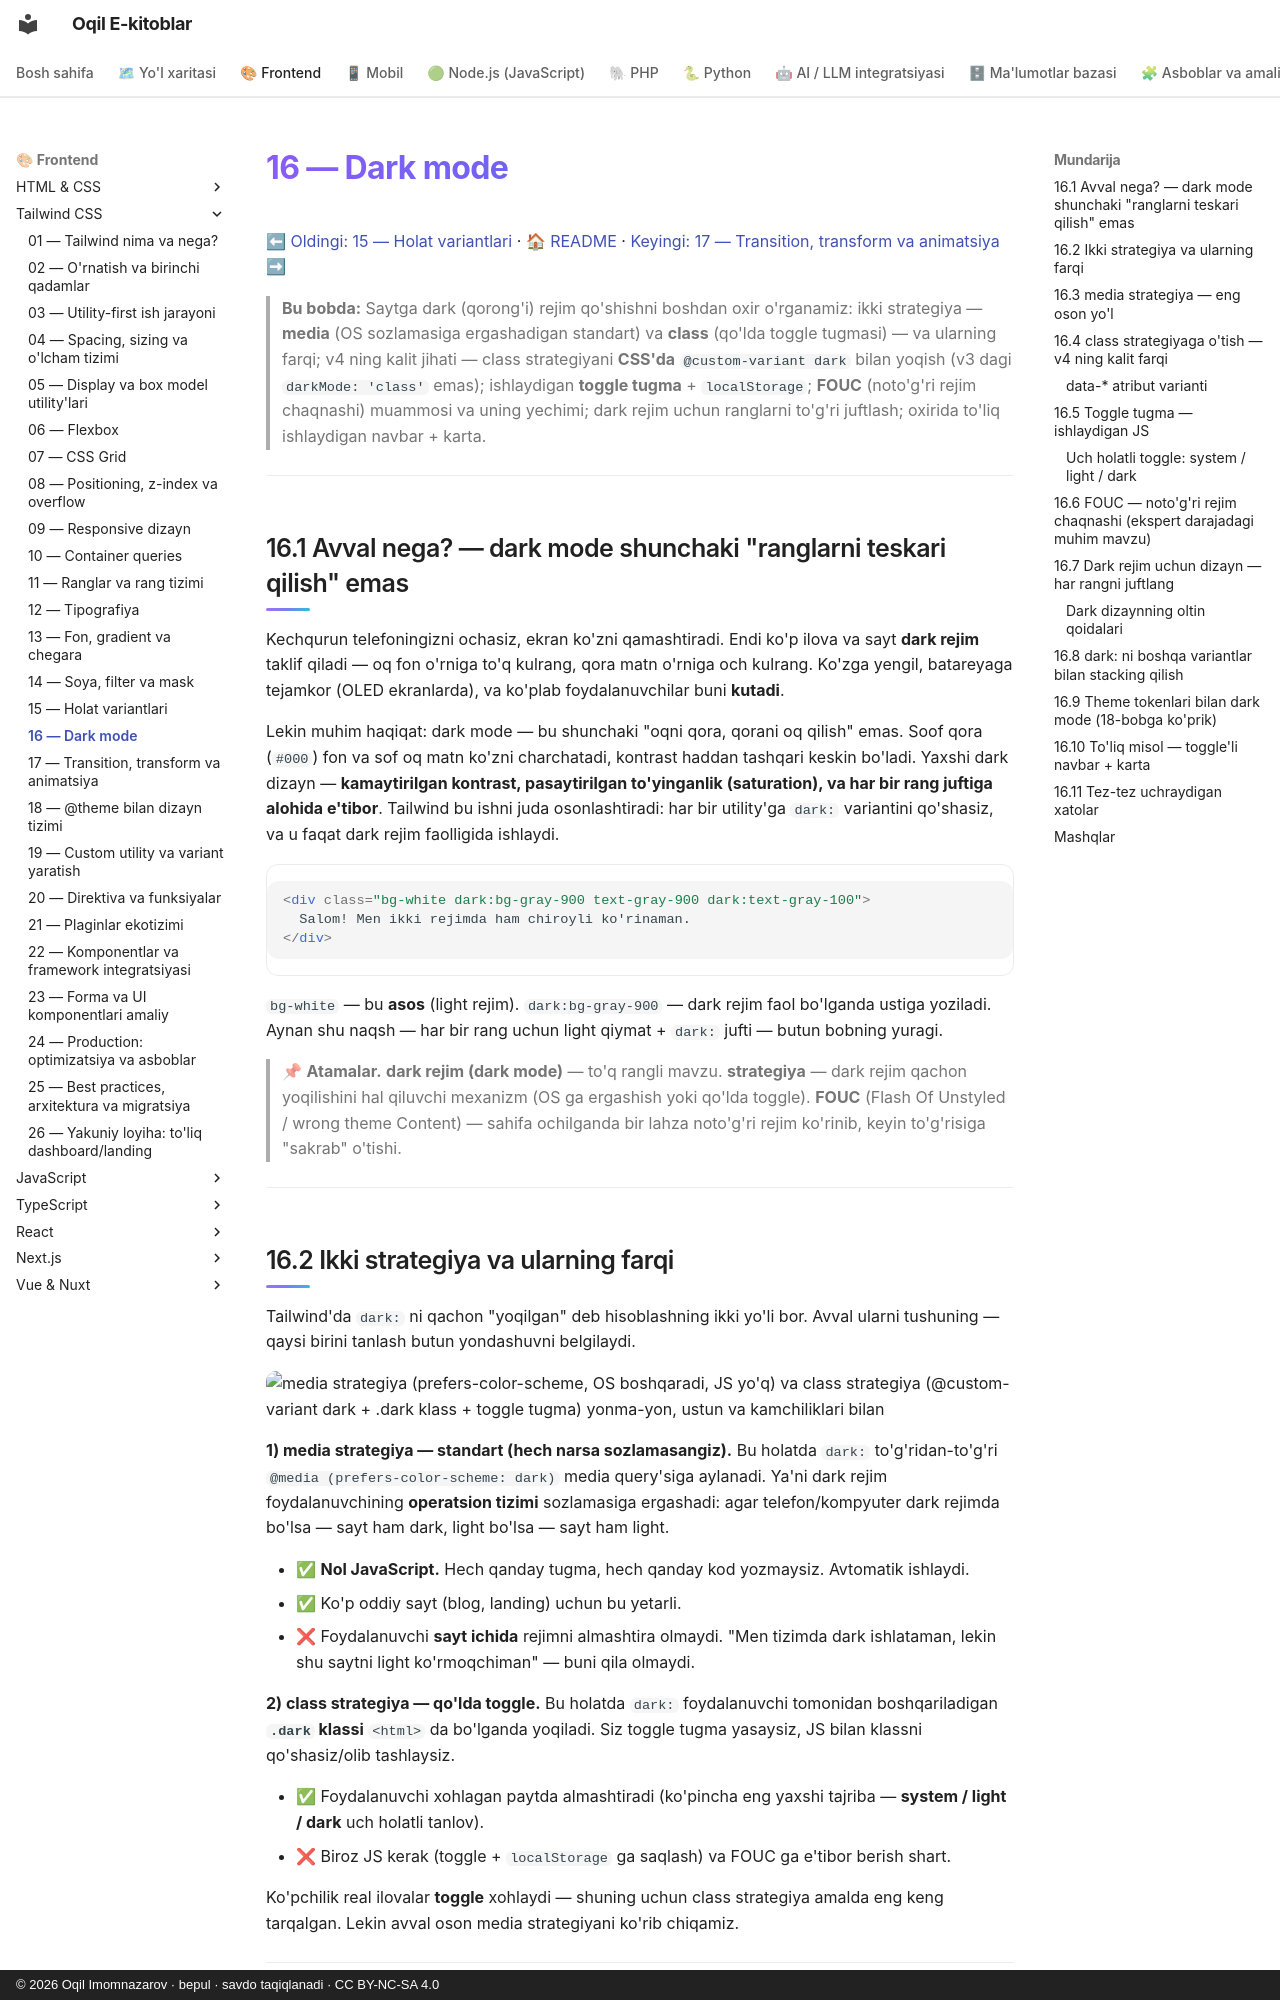

repository: iOqil/e-book · page: tailwind/16-dark-mode/index.html · generator: mkdocs · copyright: © 2026 Oqil Imomnazarov · bepul · savdo taqiqlanadi · CC BY-NC-SA 4.0

# 16 — Dark mode

[⬅ Oldingi: 15 — Holat variantlari](./15-holat-variantlari.md) · [🏠 README](./README.md) · [Keyingi: 17 — Transition, transform va animatsiya ➡](./17-transition-transform-animatsiya.md)

> **Bu bobda:** Saytga dark (qorong'i) rejim qo'shishni boshdan oxir o'rganamiz: ikki strategiya — **media** (OS sozlamasiga ergashadigan standart) va **class** (qo'lda toggle tugmasi) — va ularning farqi; v4 ning kalit jihati — class strategiyani **CSS'da** `@custom-variant dark` bilan yoqish (v3 dagi `darkMode: 'class'` emas); ishlaydigan **toggle tugma** + `localStorage`; **FOUC** (noto'g'ri rejim chaqnashi) muammosi va uning yechimi; dark rejim uchun ranglarni to'g'ri juftlash; oxirida to'liq ishlaydigan navbar + karta.

---

## 16.1 Avval nega? — dark mode shunchaki "ranglarni teskari qilish" emas

Kechqurun telefoningizni ochasiz, ekran ko'zni qamashtiradi. Endi ko'p ilova va sayt **dark rejim** taklif qiladi — oq fon o'rniga to'q kulrang, qora matn o'rniga och kulrang. Ko'zga yengil, batareyaga tejamkor (OLED ekranlarda), va ko'plab foydalanuvchilar buni **kutadi**.

Lekin muhim haqiqat: dark mode — bu shunchaki "oqni qora, qorani oq qilish" emas. Soof qora (`#000`) fon va sof oq matn ko'zni charchatadi, kontrast haddan tashqari keskin bo'ladi. Yaxshi dark dizayn — **kamaytirilgan kontrast, pasaytirilgan to'yinganlik (saturation), va har bir rang juftiga alohida e'tibor**. Tailwind bu ishni juda osonlashtiradi: har bir utility'ga `dark:` variantini qo'shasiz, va u faqat dark rejim faolligida ishlaydi.

```html
<div class="bg-white dark:bg-gray-900 text-gray-900 dark:text-gray-100">
  Salom! Men ikki rejimda ham chiroyli ko'rinaman.
</div>
```

`bg-white` — bu **asos** (light rejim). `dark:bg-gray-900` — dark rejim faol bo'lganda ustiga yoziladi. Aynan shu naqsh — har bir rang uchun light qiymat + `dark:` jufti — butun bobning yuragi.

> 📌 **Atamalar.** **dark rejim (dark mode)** — to'q rangli mavzu. **strategiya** — dark rejim qachon yoqilishini hal qiluvchi mexanizm (OS ga ergashish yoki qo'lda toggle). **FOUC** (Flash Of Unstyled / wrong theme Content) — sahifa ochilganda bir lahza noto'g'ri rejim ko'rinib, keyin to'g'risiga "sakrab" o'tishi.

---
